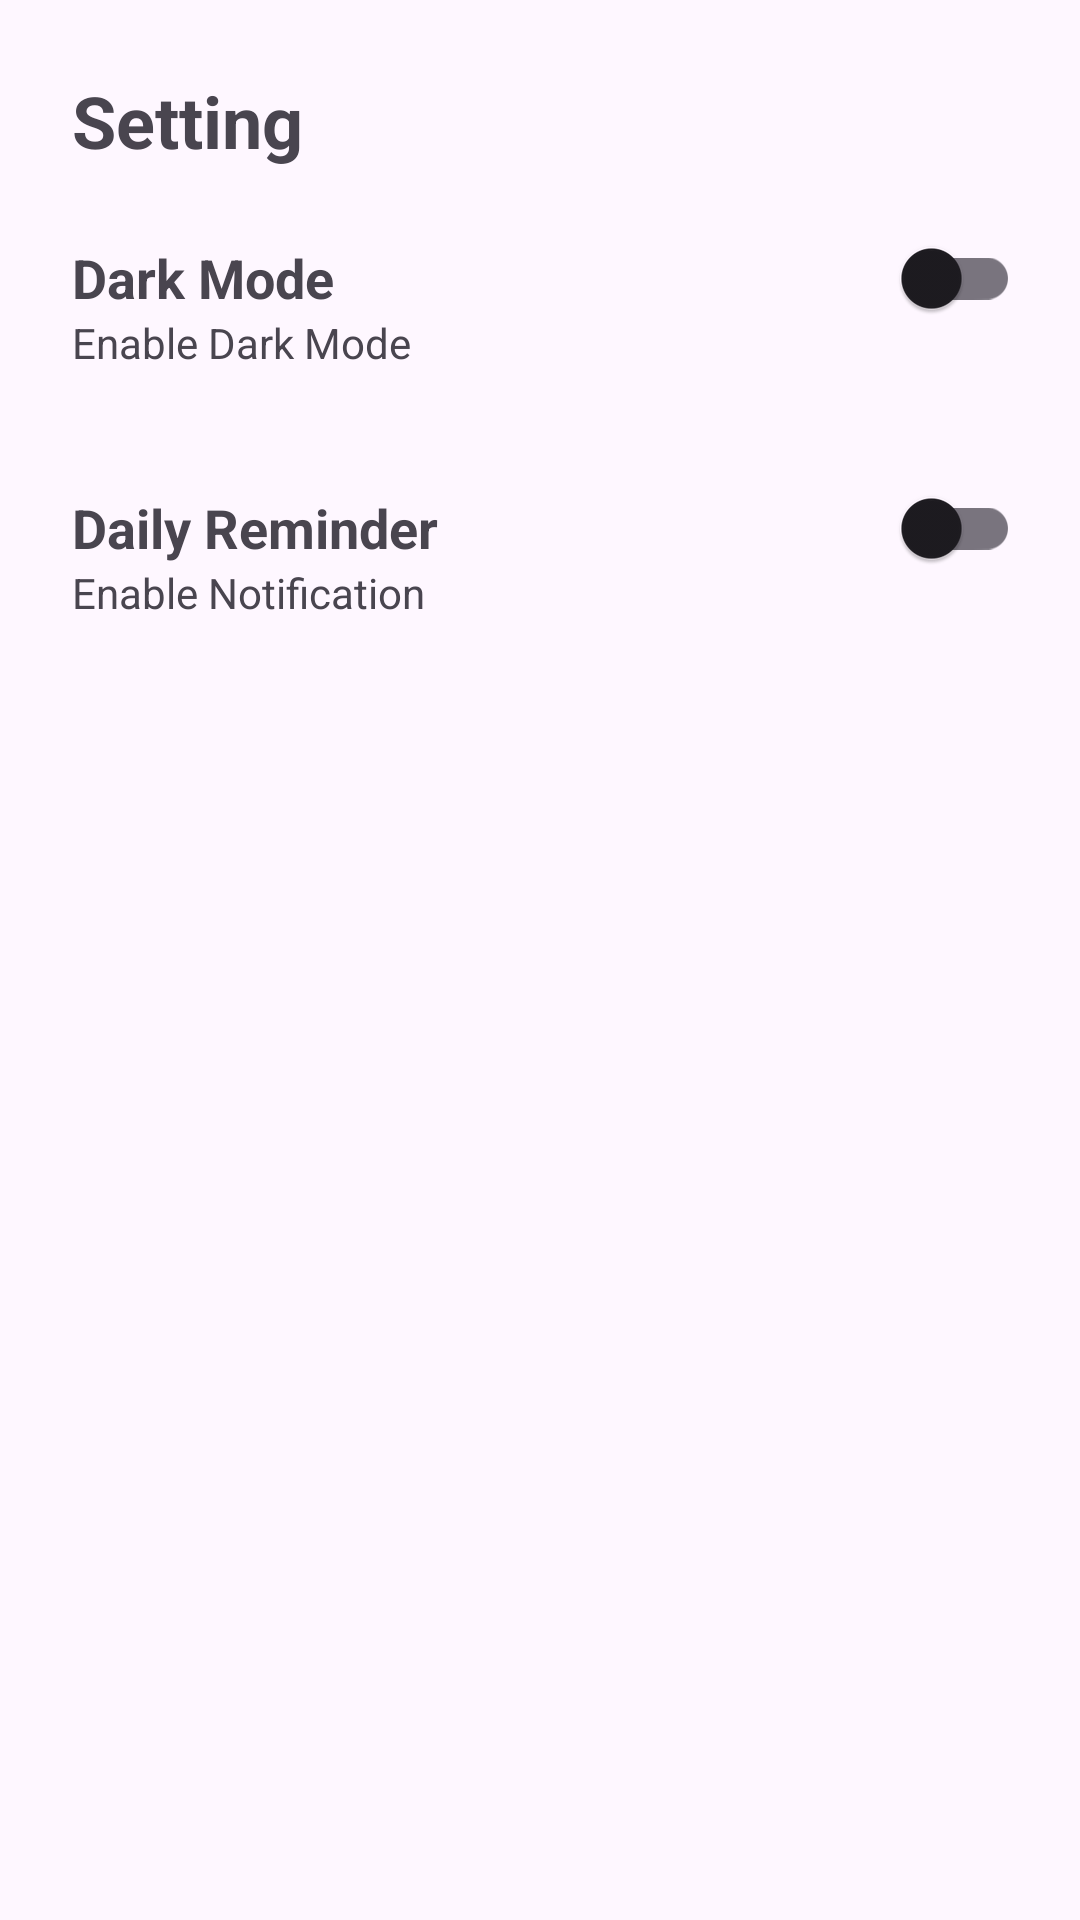

Layout XML and referenced resources for this Android screen:
<!-- AndroidManifest.xml: application theme Theme.IndonesianEvents -->
<!-- res/layout/fragment_setting.xml -->
<?xml version="1.0" encoding="utf-8"?>
<androidx.constraintlayout.widget.ConstraintLayout xmlns:android="http://schemas.android.com/apk/res/android"
    xmlns:app="http://schemas.android.com/apk/res-auto"
    xmlns:tools="http://schemas.android.com/tools"
    android:layout_width="match_parent"
    android:layout_height="match_parent"
    tools:context=".SettingFragment">

    <TextView
        android:id="@+id/tv_setting"
        android:layout_width="wrap_content"
        android:layout_height="wrap_content"
        android:layout_margin="24dp"
        android:text="@string/setting"
        android:textSize="24sp"
        android:textStyle="bold"
        app:layout_constraintStart_toStartOf="parent"
        app:layout_constraintTop_toTopOf="parent" />

    <TextView
        android:id="@+id/tv_dark_mode"
        android:layout_width="wrap_content"
        android:layout_height="wrap_content"
        android:layout_margin="24dp"
        android:text="@string/dark_mode"
        android:textSize="18sp"
        android:textStyle="bold"
        app:layout_constraintStart_toStartOf="parent"
        app:layout_constraintTop_toBottomOf="@+id/tv_setting" />

    <com.google.android.material.switchmaterial.SwitchMaterial
        android:id="@+id/switch_theme"
        android:layout_width="wrap_content"
        android:layout_height="wrap_content"
        android:layout_marginEnd="20dp"
        app:layout_constraintBottom_toBottomOf="@+id/tv_dark_mode"
        app:layout_constraintEnd_toEndOf="parent"
        app:layout_constraintTop_toTopOf="@+id/tv_dark_mode" />

    <TextView
        android:id="@+id/tv_disable_dark_mode"
        android:layout_width="wrap_content"
        android:layout_height="wrap_content"
        android:text="@string/disable_dark_mode"
        android:layout_marginStart="24dp"
        android:visibility="gone"
        app:layout_constraintStart_toStartOf="parent"
        app:layout_constraintTop_toBottomOf="@+id/tv_dark_mode" />

    <TextView
        android:id="@+id/tv_enable_dark_mode"
        android:layout_width="wrap_content"
        android:layout_height="wrap_content"
        android:text="@string/enable_dark_mode"
        android:layout_marginStart="24dp"
        app:layout_constraintStart_toStartOf="parent"
        app:layout_constraintTop_toBottomOf="@+id/tv_dark_mode" />

    <TextView
        android:id="@+id/tv_reminder"
        android:layout_width="wrap_content"
        android:layout_height="wrap_content"
        android:text="@string/daily_reminder"
        android:layout_marginTop="40dp"
        app:layout_constraintStart_toStartOf="parent"
        android:textStyle="bold"
        android:layout_marginStart="24dp"
        android:textSize="18sp"
        app:layout_constraintTop_toBottomOf="@+id/tv_enable_dark_mode" />

    <com.google.android.material.switchmaterial.SwitchMaterial
        android:id="@+id/switch_reminder"
        android:layout_width="wrap_content"
        android:layout_height="wrap_content"
        app:layout_constraintBottom_toBottomOf="@+id/tv_reminder"
        android:layout_marginEnd="20dp"
        app:layout_constraintEnd_toEndOf="parent"
        app:layout_constraintTop_toTopOf="@+id/tv_reminder" />

    <TextView
        android:id="@+id/tv_disable_notification"
        android:layout_width="wrap_content"
        android:layout_height="wrap_content"
        android:layout_marginStart="24dp"
        android:visibility="gone"
        android:text="@string/disable_notification"
        app:layout_constraintStart_toStartOf="parent"
        app:layout_constraintTop_toTopOf="@+id/tv_enable_notification" />

    <TextView
        android:id="@+id/tv_enable_notification"
        android:layout_width="wrap_content"
        android:layout_height="wrap_content"
        android:layout_marginStart="24dp"
        android:text="@string/enable_notification"
        app:layout_constraintStart_toStartOf="parent"
        app:layout_constraintTop_toBottomOf="@+id/tv_reminder" />

</androidx.constraintlayout.widget.ConstraintLayout>
<!-- resources referenced by this layout -->
<resources>
  <string name="daily_reminder">Daily Reminder</string>
  <string name="dark_mode">Dark Mode</string>
  <string name="disable_dark_mode">Disable Dark Mode</string>
  <string name="disable_notification">Disable Notification</string>
  <string name="enable_dark_mode">Enable Dark Mode</string>
  <string name="enable_notification">Enable Notification</string>
  <string name="setting">Setting</string>
  <style name="Theme.IndonesianEvents" parent="Base.Theme.IndonesianEvents" />
  <style name="Base.Theme.IndonesianEvents" parent="Theme.Material3.DayNight.NoActionBar">
          
          
      </style>
</resources>
